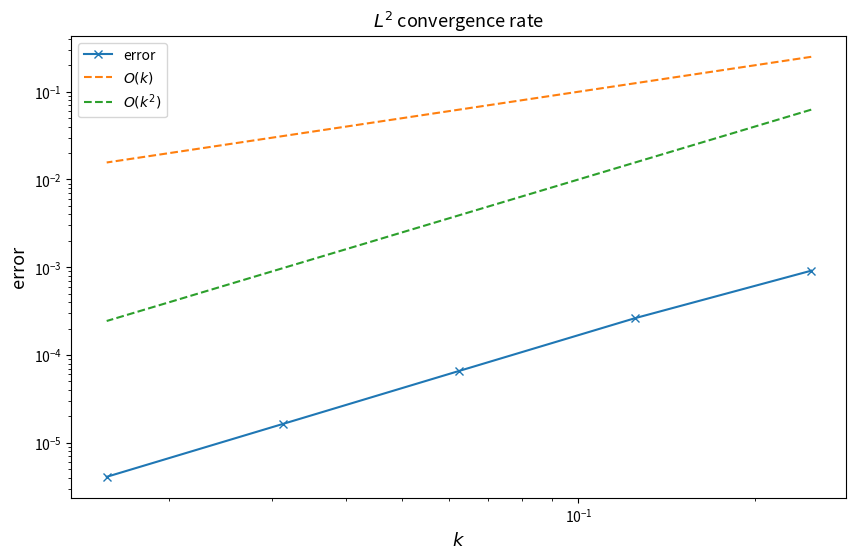
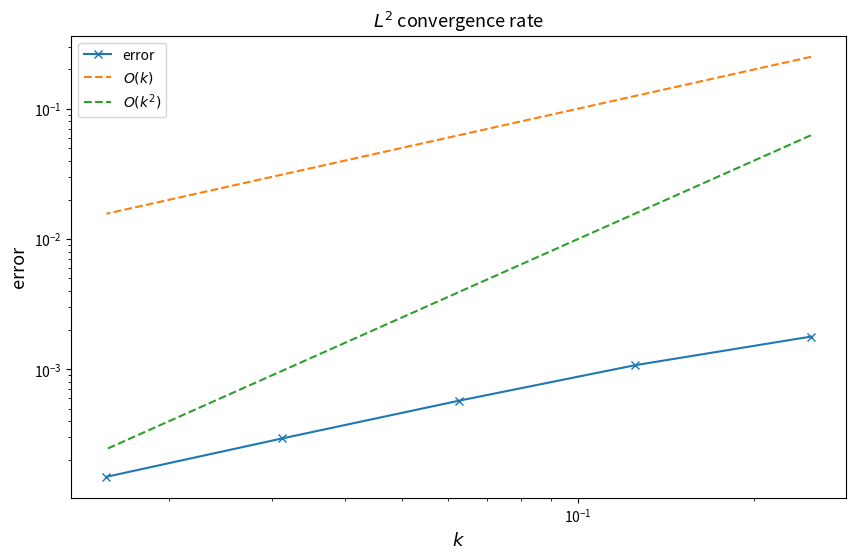

Source code (Python) for these figures, in order:
import matplotlib.pyplot as plt
import numpy as np
import numpy.linalg as lin
import scipy.sparse as sp
from scipy.sparse.linalg import spsolve


def kappa_integral(x,y):
    p = (y - x)*(1 + 0.5*(x + y))
    return p

def build_massMatrix(N):
    # todo 3 b)
    h = 1/(N + 1)
    diagonal = np.ones(N)
    lower = np.ones(N - 1)
    upper = np.ones(N - 1)
    mass_matrix = (h/6) * sp.diags([lower, 4*diagonal, upper], offsets = [-1, 0, 1])
    return mass_matrix.toarray()


def build_rigidityMatrix(N):
    
    M = np.zeros((N,N))
    h = 1/(N + 1)
    # The case of i=j
    for i in range(N):
        M[i,i] = (1 / (h**2)) * kappa_integral(i*h, (i+2)*h)

    # The case of i-j=1
    for i in range(1,N):
        M[i, i-1] = -(1 / (h**2)) * kappa_integral(i*h, (i+1)*h)


    # The case of j-i=1
    for i in range(N-1):
        M[i, i+1] = -(1 / (h**2)) * kappa_integral((i+1)*h, (i+2)*h)

    return M


def f(t,x):
    a = ((x + 1)*(np.pi**2) - 1) * np.exp(-t) * np.sin(np.pi * x)
    b = np.pi * np.exp(-t) * np.cos(np.pi*x)
    return a - b
    

def initial_value(x):
    return np.sin(np.pi*x)


def exact_solution_at_1(x):
    return np.exp(-1)*np.sin(np.pi*x)


def build_F(t,N):
    F = np.ones(N)
    h = 1/(N + 1)
    for i in range(N):
        a = f(t, ((i + 1)*h) - h/2)
        b = f(t, (i + 1)*h)
        c = f(t, ((i + 1)*h) + h/2)
        F[i] = (h/3)*(a + b + c)

    return F

def FEM_theta(N,M,theta):
    # get auxiliary variables
    h = 1/(N+1)
    k = 1/M

    # get u^0
    x_grid = np.linspace(h, N*h, N)
    um = initial_value(x_grid)

    #getting auxialiary matrices
    mass_matrix = build_massMatrix(N)
    A = build_rigidityMatrix(N)
    B = mass_matrix + k*theta*A

    # iterate
    j = 0
    for j in range(M):
        F_theta = theta*build_F((j+1)*k, N) + (1 - theta)*build_F(j*k, N)

        rhs = (mass_matrix - k*(1 - theta)* A) @ um + k*F_theta

        um = lin.solve(B, rhs)

    # to get back approximate solution, we have to get back the hat functions

    x_grid = np.linspace(h, N*h, N)
    sol = []
    for x in x_grid:
        val = 0
        for j in range(N):
            val += um[j]*max(0, 1 - (1/h)*np.abs(x - (j+1)*h))
        sol.append(val)
    return np.array(sol)



#### error analysis ####
nb_samples = 5
N = np.array([(2**l) - 1 for l in range(2, 7)], dtype=int)
M = np.array([(2**l) for l in range(2, 7)], dtype=int) 
# M = np.array([(4**l) for l in range(2, 7)], dtype=int) for part f)
theta_vals = [0.3, 0.5, 1]


#### Do not change any code below! ####
for theta in theta_vals:
   l2error = np.zeros(nb_samples) 
   k =  1 / M

   try:
      for i in range(nb_samples):
         l2error[i] = (1 / (N[i]+1)) ** (1 / 2) * lin.norm(exact_solution_at_1((1/(N[i]+1))*(np.arange(N[i])+1)) - FEM_theta(N[i], M[i],theta), ord=2)
         if np.isnan(l2error[i])==True:
             raise Exception("Error unbounded. Plots not shown.")
      conv_rate = np.polyfit(np.log(k), np.log(l2error), deg=1)
      if conv_rate[0]<0:
          raise Exception("Error unbounded. Plots not shown.")
      print(f"FEM method with theta={theta} converges: Convergence rate in discrete $L^2$ norm with respect to time step $k$: {conv_rate[0]}")
      plt.figure(figsize=[10, 6])
      plt.loglog(k, l2error, '-x', label='error')
      plt.loglog(k, k, '--', label='$O(k)$')
      plt.loglog(k, k**2, '--', label='$O(k^2)$')
      plt.title('$L^2$ convergence rate', fontsize=13)
      plt.xlabel('$k$', fontsize=13)
      plt.ylabel('error', fontsize=13)
      plt.legend()
      plt.plot()
      plt.show()
   except Exception as e:
      print(e)
